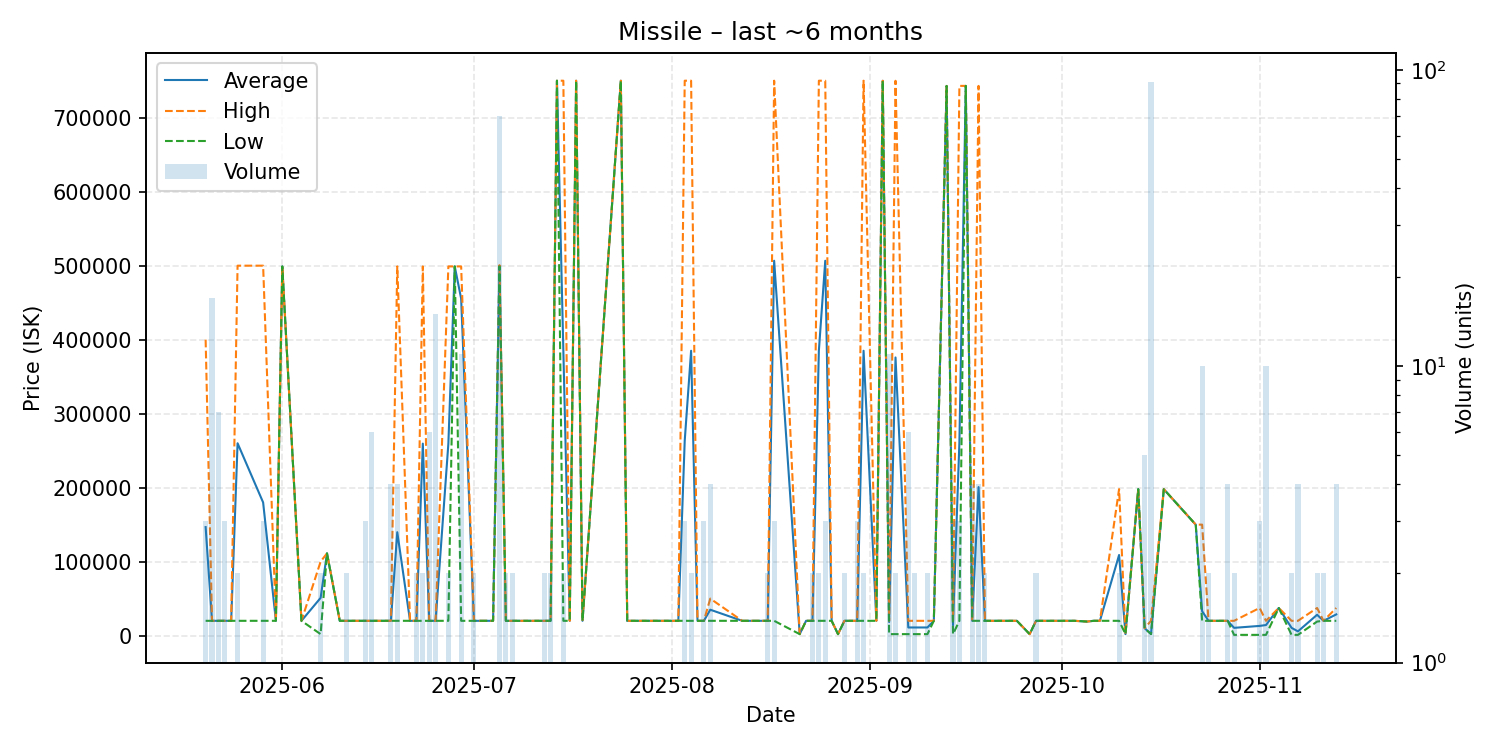

Values plotted in this chart, from the file beside it:
date, average, highest, lowest, order_count, volume
2025-05-20, 146667, 400000, 20000, 2, 3
2025-05-21, 20000, 20000, 20000, 2, 17
2025-05-22, 20000, 20000, 20000, 3, 7
2025-05-23, 20000, 20000, 20000, 3, 3
2025-05-24, 20000, 20000, 20000, 1, 1
2025-05-25, 260000, 500000, 20000, 2, 2
2025-05-29, 180000, 500000, 20000, 3, 3
2025-05-31, 20000, 20000, 20000, 1, 1
2025-06-01, 499000, 499000, 499000, 1, 1
2025-06-04, 20000, 20000, 20000, 1, 1
2025-06-07, 51000, 100000, 2000, 2, 2
2025-06-08, 111200, 111200, 111200, 1, 1
2025-06-10, 20000, 20000, 20000, 1, 1
2025-06-11, 20000, 20000, 20000, 2, 2
2025-06-12, 20000, 20000, 20000, 1, 1
2025-06-14, 20000, 20000, 20000, 3, 3
2025-06-15, 20000, 20000, 20000, 5, 6
2025-06-17, 20000, 20000, 20000, 1, 1
2025-06-18, 20000, 20000, 20000, 4, 4
2025-06-19, 139755, 499000, 20010, 3, 4
2025-06-21, 20000, 20000, 20000, 1, 1
2025-06-22, 20000, 20000, 20000, 1, 2
2025-06-23, 259500, 499000, 20000, 2, 2
2025-06-24, 20000, 20000, 20000, 2, 6
2025-06-25, 20000, 20000, 20000, 2, 15
2025-06-27, 259500, 499000, 20000, 2, 2
2025-06-28, 499000, 499000, 499000, 1, 1
2025-06-29, 455455, 499000, 20000, 2, 11
2025-07-01, 20000, 20000, 20000, 2, 2
2025-07-04, 20000, 20000, 20000, 1, 1
2025-07-05, 499024, 500700, 499000, 2, 70
2025-07-06, 20000, 20000, 20000, 2, 2
2025-07-07, 20000, 20000, 20000, 2, 2
2025-07-10, 20000, 20000, 20000, 1, 1
2025-07-12, 20000, 20000, 20000, 2, 2
2025-07-13, 20000, 20000, 20000, 2, 2
2025-07-14, 750000, 750000, 750000, 1, 1
2025-07-15, 385000, 750000, 20000, 2, 2
2025-07-16, 20000, 20000, 20000, 1, 1
2025-07-17, 750000, 750000, 750000, 1, 1
2025-07-18, 20000, 20000, 20000, 1, 1
2025-07-24, 750000, 750000, 750000, 1, 1
2025-07-25, 20000, 20000, 20000, 1, 1
2025-08-01, 20000, 20000, 20000, 1, 1
2025-08-02, 20000, 20000, 20000, 1, 1
2025-08-03, 263333, 750000, 20000, 3, 3
2025-08-04, 385000, 750000, 20000, 2, 2
2025-08-05, 20000, 20000, 20000, 1, 1
2025-08-06, 20000, 20000, 20000, 3, 3
2025-08-07, 35000, 50000, 20000, 4, 4
2025-08-12, 20000, 20000, 20000, 1, 1
2025-08-13, 20000, 20000, 20000, 1, 1
2025-08-16, 20000, 20000, 20000, 1, 2
2025-08-17, 506667, 750000, 20000, 3, 3
2025-08-21, 2000, 2000, 2000, 1, 1
2025-08-22, 20000, 20000, 20000, 1, 1
2025-08-23, 20000, 20000, 20000, 2, 2
2025-08-24, 385000, 750000, 20000, 2, 2
2025-08-25, 506667, 750000, 20000, 3, 3
2025-08-26, 20000, 20000, 20000, 1, 1
... 49 more rows
